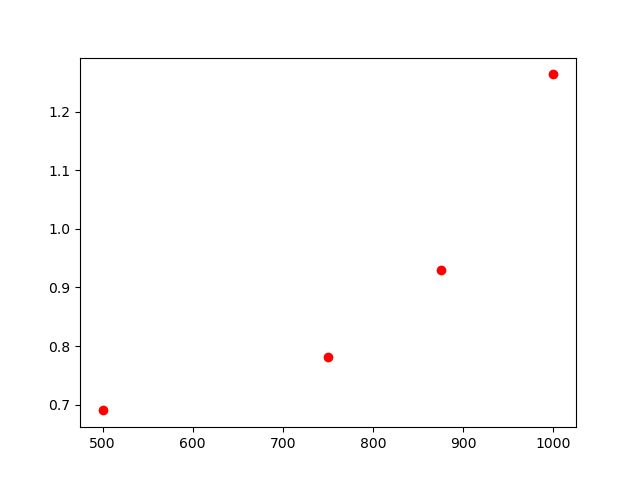

Source data for this figure (header and first rows):
, lambda, chi2
0, 1000, 1.264
1, 500, 0.690
2, 750, 0.781
3, 875, 0.930
